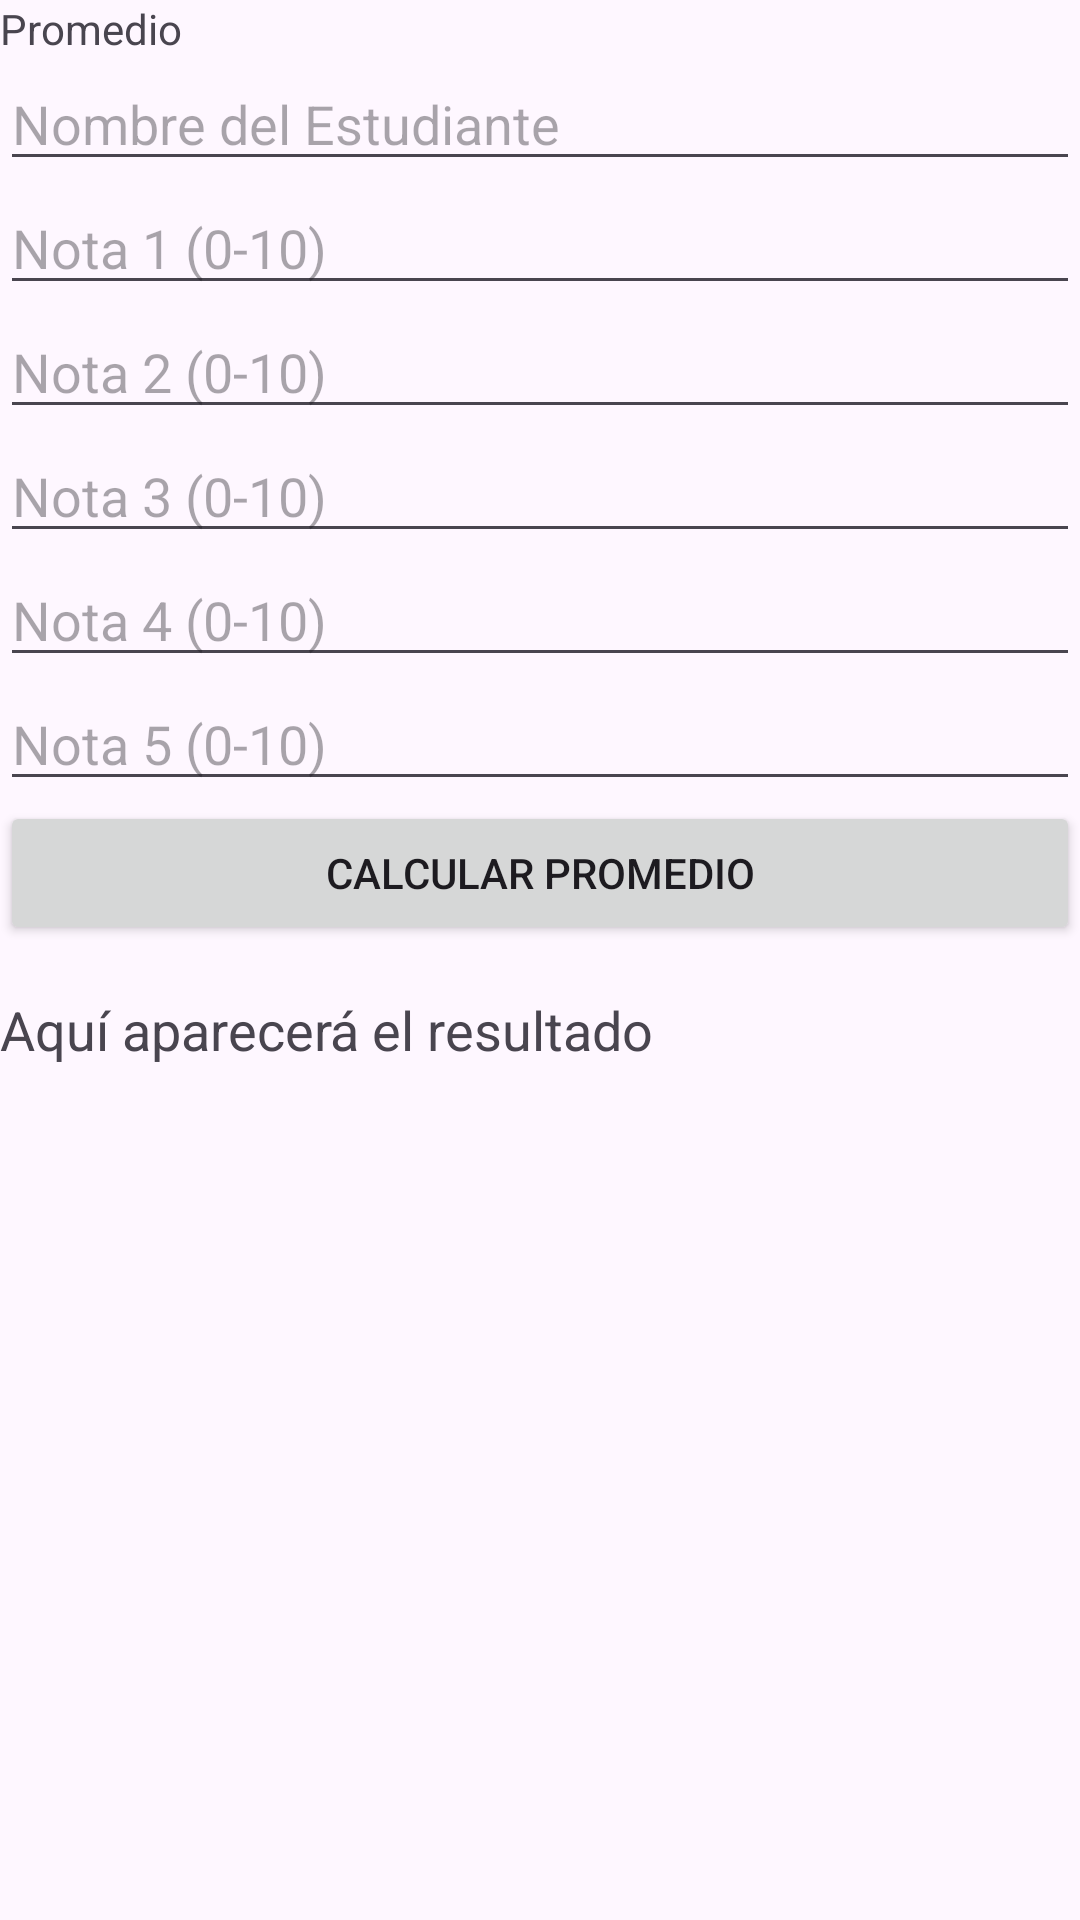

Here is an Android app screen rendered from its layout file. Give the layout XML and the strings, colors and styles it references.
<!-- AndroidManifest.xml: application theme Theme.DesafioPracticoDSMJonathanR -->
<!-- res/layout/activity_promedio.xml -->
<?xml version="1.0" encoding="utf-8"?>
<LinearLayout xmlns:android="http://schemas.android.com/apk/res/android"
    xmlns:app="http://schemas.android.com/apk/res-auto"
    xmlns:tools="http://schemas.android.com/tools"
    android:id="@+id/main"
    android:orientation="vertical"
    android:layout_width="match_parent"
    android:layout_height="match_parent"
    tools:context=".PromedioActivity">

    <TextView
        android:id="@+id/textView2"
        android:layout_width="match_parent"
        android:layout_height="wrap_content"
        android:text="Promedio"
        tools:layout_editor_absoluteX="279dp"
        tools:layout_editor_absoluteY="128dp" />

    <EditText
        android:id="@+id/etNombre"
        android:layout_width="match_parent"
        android:layout_height="wrap_content"
        android:hint="Nombre del Estudiante"/>
    <EditText
        android:id="@+id/etNota1"
        android:layout_width="match_parent"
        android:layout_height="wrap_content"
        android:hint="Nota 1 (0-10)"
        android:inputType="numberDecimal"/>
    <EditText
        android:id="@+id/etNota2"
        android:layout_width="match_parent"
        android:layout_height="wrap_content"
        android:hint="Nota 2 (0-10)"
        android:inputType="numberDecimal" />
    <EditText
        android:id="@+id/etNota3"
        android:layout_width="match_parent"
        android:layout_height="wrap_content"
        android:hint="Nota 3 (0-10)"
        android:inputType="numberDecimal" />
    <EditText
        android:id="@+id/etNota4"
        android:layout_width="match_parent"
        android:layout_height="wrap_content"
        android:hint="Nota 4 (0-10)"
        android:inputType="numberDecimal" />
    <EditText
        android:id="@+id/etNota5"
        android:layout_width="match_parent"
        android:layout_height="wrap_content"
        android:hint="Nota 5 (0-10)"
        android:inputType="numberDecimal" />
    <Button
        android:id="@+id/btnCalcularPromedio"
        android:layout_width="match_parent"
        android:layout_height="wrap_content"
        android:text="Calcular Promedio" />

    <TextView
        android:id="@+id/tvResultado"
        android:layout_width="match_parent"
        android:layout_height="wrap_content"
        android:text="Aquí aparecerá el resultado"
        android:textSize="18sp"
        android:paddingTop="16dp"/>

</LinearLayout>
<!-- resources referenced by this layout -->
<resources>
  <style name="Theme.DesafioPracticoDSMJonathanR" parent="Base.Theme.DesafioPracticoDSMJonathanR" />
  <style name="Base.Theme.DesafioPracticoDSMJonathanR" parent="Theme.Material3.DayNight.NoActionBar">
          
          
      </style>
</resources>
